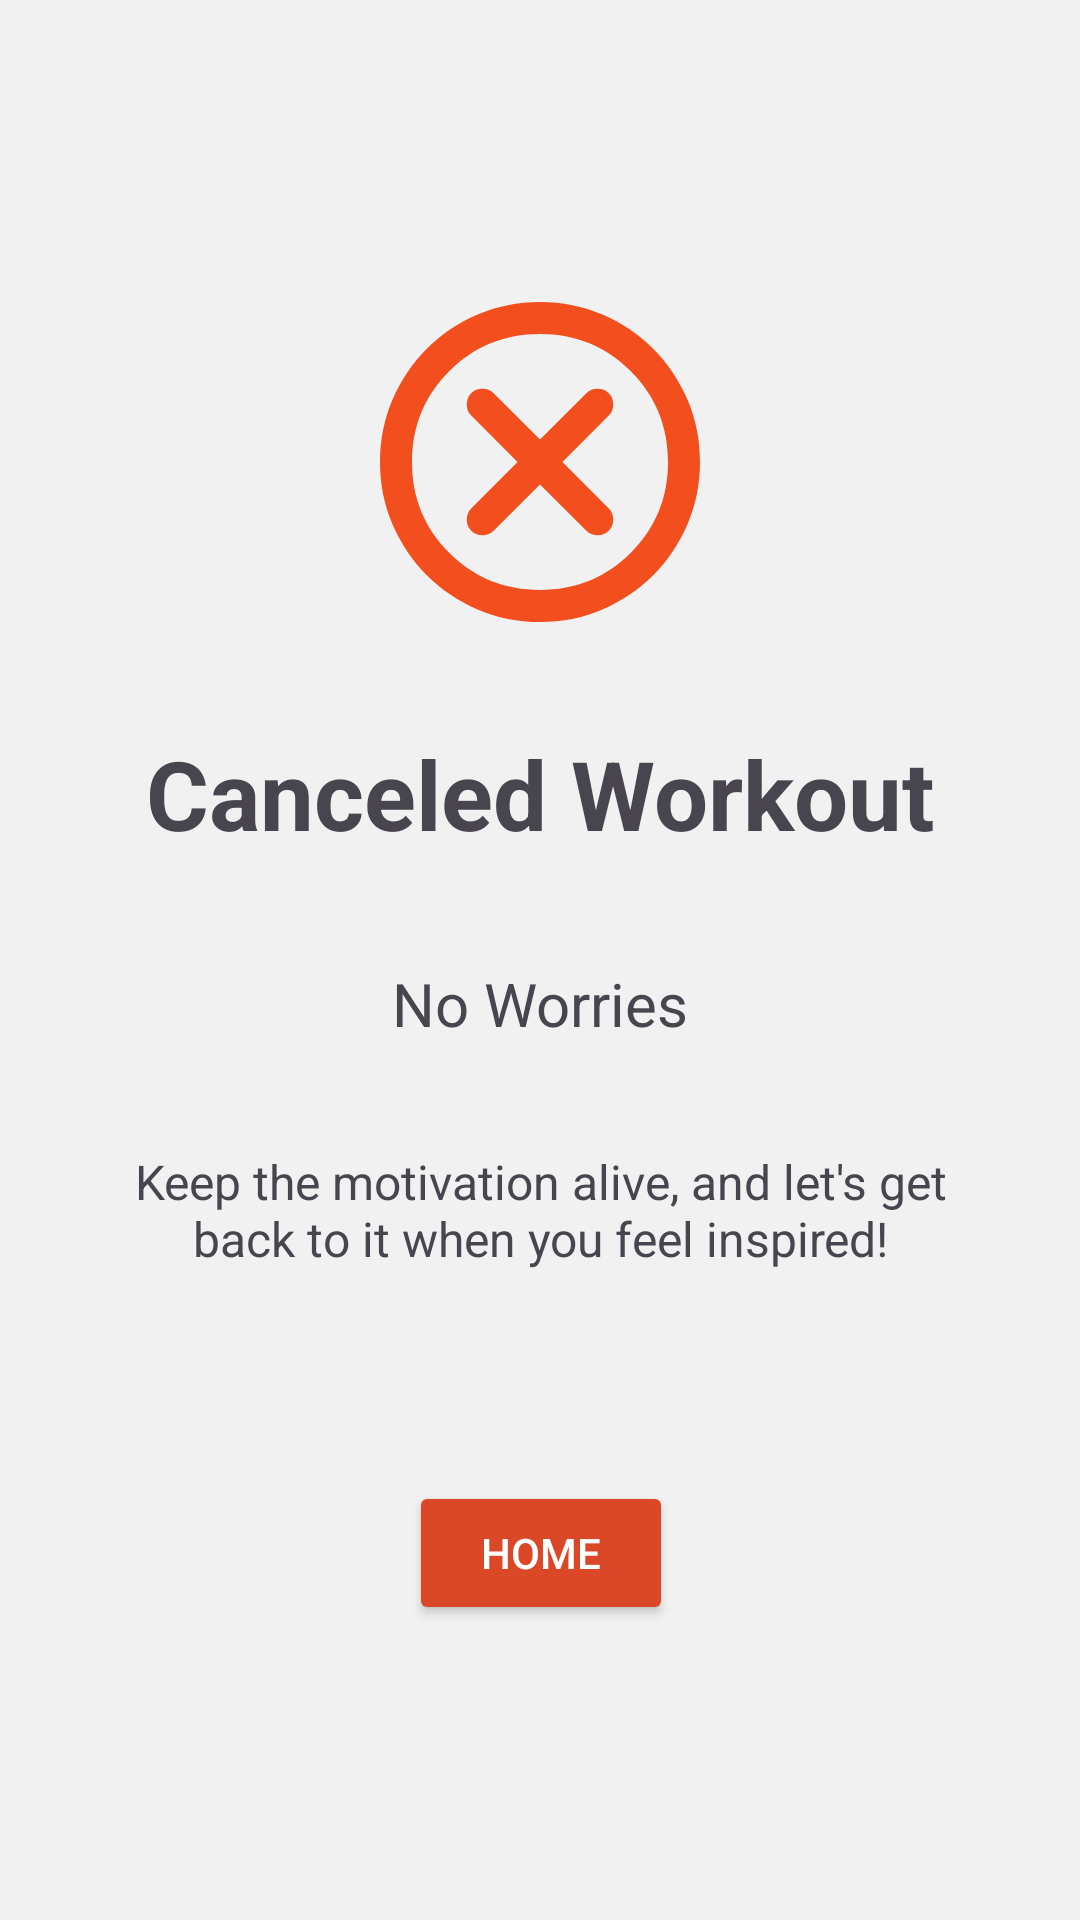

Here is an Android app screen rendered from its layout file. Give the layout XML and the strings, colors and styles it references.
<!-- AndroidManifest.xml: application theme Theme.PoseExercise -->
<!-- res/layout/fragment_cancel.xml -->
<?xml version="1.0" encoding="utf-8"?>
<FrameLayout xmlns:android="http://schemas.android.com/apk/res/android"
    xmlns:app="http://schemas.android.com/apk/res-auto"
    xmlns:tools="http://schemas.android.com/tools"
    android:layout_width="match_parent"
    android:layout_height="match_parent"
    android:background="@color/backgroundFill"
    tools:context=".views.fragment.CancelFragment">
    <androidx.constraintlayout.widget.ConstraintLayout
        android:layout_width="match_parent"
        android:layout_height="match_parent">

    <LinearLayout
        android:id="@+id/top_part"
        android:layout_width="match_parent"
        android:layout_height="100dp"
        android:orientation="horizontal"
        app:layout_constraintTop_toTopOf="parent"
        app:layout_constraintStart_toStartOf="parent"
        app:layout_constraintEnd_toEndOf="parent">
    </LinearLayout>
    <LinearLayout
        android:layout_width="match_parent"
        android:layout_height="wrap_content"
        android:orientation="horizontal"
        app:layout_constraintTop_toBottomOf="@+id/top_part"
        app:layout_constraintStart_toStartOf="parent"
        app:layout_constraintEnd_toEndOf="parent">
        
        <androidx.constraintlayout.widget.ConstraintLayout
            android:layout_width="match_parent"
            android:layout_height="match_parent"
            android:gravity="center"
            android:orientation="vertical">

            
            <ImageView
                android:id="@+id/imageView"
                android:layout_width="wrap_content"
                android:layout_height="wrap_content"
                android:contentDescription="@string/completed_icon_content_description"
                android:src="@drawable/cancel_icon"
                app:layout_constraintEnd_toEndOf="parent"
                app:layout_constraintStart_toStartOf="parent"
                app:layout_constraintTop_toTopOf="parent"
                app:layout_constraintBottom_toTopOf="@id/textView4"/>

            
            <TextView
                android:id="@+id/textView4"
                android:layout_width="wrap_content"
                android:layout_height="wrap_content"
                android:layout_marginTop="@dimen/margin_xlarge"
                android:text="@string/canceled_workout_title"
                android:textSize="@dimen/text_header"
                android:textStyle="bold"
                app:layout_constraintEnd_toEndOf="@id/imageView"
                app:layout_constraintStart_toStartOf="@id/imageView"
                app:layout_constraintTop_toBottomOf="@+id/imageView" />

            
            <TextView
                android:id="@+id/textView3"
                android:layout_width="wrap_content"
                android:layout_height="wrap_content"
                android:layout_marginTop="@dimen/margin_xlarge"
                android:text="@string/no_worries_body"
                android:textSize="20sp"
                app:layout_constraintEnd_toEndOf="@+id/textView4"
                app:layout_constraintStart_toStartOf="@+id/textView4"
                app:layout_constraintTop_toBottomOf="@+id/textView4" />

            
            <TextView
                android:id="@+id/textView5"
                android:layout_width="match_parent"
                android:layout_height="wrap_content"
                android:padding="@dimen/margin_xlarge"
                android:text="@string/canceled_announcement"
                android:textAlignment="center"
                android:textSize="@dimen/text_normal"
                app:layout_constraintEnd_toEndOf="@+id/textView3"
                app:layout_constraintStart_toStartOf="@+id/textView3"
                app:layout_constraintTop_toBottomOf="@+id/textView3" />

            
            <Button
                android:id="@+id/goToHomeFromCancel"
                android:layout_width="wrap_content"
                android:layout_height="wrap_content"
                android:layout_marginTop="@dimen/margin_xlarge"
                android:backgroundTint="@color/primaryColor"
                android:text="@string/home_button"
                android:textColor="@color/white"
                app:layout_constraintBottom_toBottomOf="parent"
                app:layout_constraintEnd_toEndOf="@+id/textView5"
                app:layout_constraintStart_toStartOf="@+id/textView5"
                app:layout_constraintTop_toBottomOf="@+id/textView5"
                />

        </androidx.constraintlayout.widget.ConstraintLayout>
    </LinearLayout>
    </androidx.constraintlayout.widget.ConstraintLayout>

</FrameLayout>
<!-- resources referenced by this layout -->
<resources>
  <color name="backgroundFill">#F1F1F1</color>
  <color name="primaryColor">#DB4828</color>
  <color name="white">#FFFFFFFF</color>
  <dimen name="margin_xlarge">35dp</dimen>
  <dimen name="text_header">32sp</dimen>
  <dimen name="text_normal">16sp</dimen>
  <!-- drawable cancel_icon (drawable) -->
  <vector xmlns:android="http://schemas.android.com/apk/res/android"
      xmlns:tools="http://schemas.android.com/tools"
      android:width="108dp"
      android:height="108dp"
      android:viewportWidth="108"
      android:viewportHeight="108">
    <group>
      <clip-path
          android:pathData="M0,0h108v108h-108z"/>
      <path
          android:pathData="M54,61.47L69.47,76.93C70.44,77.91 71.69,78.4 73.2,78.4C74.71,78.4 75.96,77.91 76.93,76.93C77.91,75.96 78.4,74.71 78.4,73.2C78.4,71.69 77.91,70.44 76.93,69.47L61.47,54L76.93,38.53C77.91,37.56 78.4,36.31 78.4,34.8C78.4,33.29 77.91,32.04 76.93,31.07C75.96,30.09 74.71,29.6 73.2,29.6C71.69,29.6 70.44,30.09 69.47,31.07L54,46.53L38.53,31.07C37.56,30.09 36.31,29.6 34.8,29.6C33.29,29.6 32.04,30.09 31.07,31.07C30.09,32.04 29.6,33.29 29.6,34.8C29.6,36.31 30.09,37.56 31.07,38.53L46.53,54L31.07,69.47C30.09,70.44 29.6,71.69 29.6,73.2C29.6,74.71 30.09,75.96 31.07,76.93C32.04,77.91 33.29,78.4 34.8,78.4C36.31,78.4 37.56,77.91 38.53,76.93L54,61.47ZM54,107.33C46.62,107.33 39.69,105.93 33.2,103.13C26.71,100.33 21.07,96.53 16.27,91.73C11.47,86.93 7.67,81.29 4.87,74.8C2.07,68.31 0.67,61.38 0.67,54C0.67,46.62 2.07,39.69 4.87,33.2C7.67,26.71 11.47,21.07 16.27,16.27C21.07,11.47 26.71,7.67 33.2,4.87C39.69,2.07 46.62,0.67 54,0.67C61.38,0.67 68.31,2.07 74.8,4.87C81.29,7.67 86.93,11.47 91.73,16.27C96.53,21.07 100.33,26.71 103.14,33.2C105.94,39.69 107.34,46.62 107.33,54C107.33,61.38 105.93,68.31 103.13,74.8C100.33,81.29 96.53,86.93 91.73,91.73C86.93,96.53 81.29,100.33 74.8,103.14C68.31,105.94 61.38,107.34 54,107.33ZM54,96.67C65.91,96.67 76,92.53 84.27,84.27C92.53,76 96.67,65.91 96.67,54C96.67,42.09 92.53,32 84.27,23.73C76,15.47 65.91,11.33 54,11.33C42.09,11.33 32,15.47 23.73,23.73C15.47,32 11.33,42.09 11.33,54C11.33,65.91 15.47,76 23.73,84.27C32,92.53 42.09,96.67 54,96.67Z"
          android:fillColor="#F24E1E"
          tools:ignore="VectorPath" />
    </group>
  </vector>
  <string name="canceled_announcement">Keep the motivation alive, and let\'s get back to it when you feel inspired!</string>
  <string name="canceled_workout_title">Canceled Workout</string>
  <string name="completed_icon_content_description">Completed Icon</string>
  <string name="home_button">Home</string>
  <string name="no_worries_body">No Worries</string>
  <style name="Theme.PoseExercise" parent="Base.Theme.PoseExercise" />
  <style name="Base.Theme.PoseExercise" parent="Theme.Material3.DayNight.NoActionBar">
          
          
      </style>
</resources>
